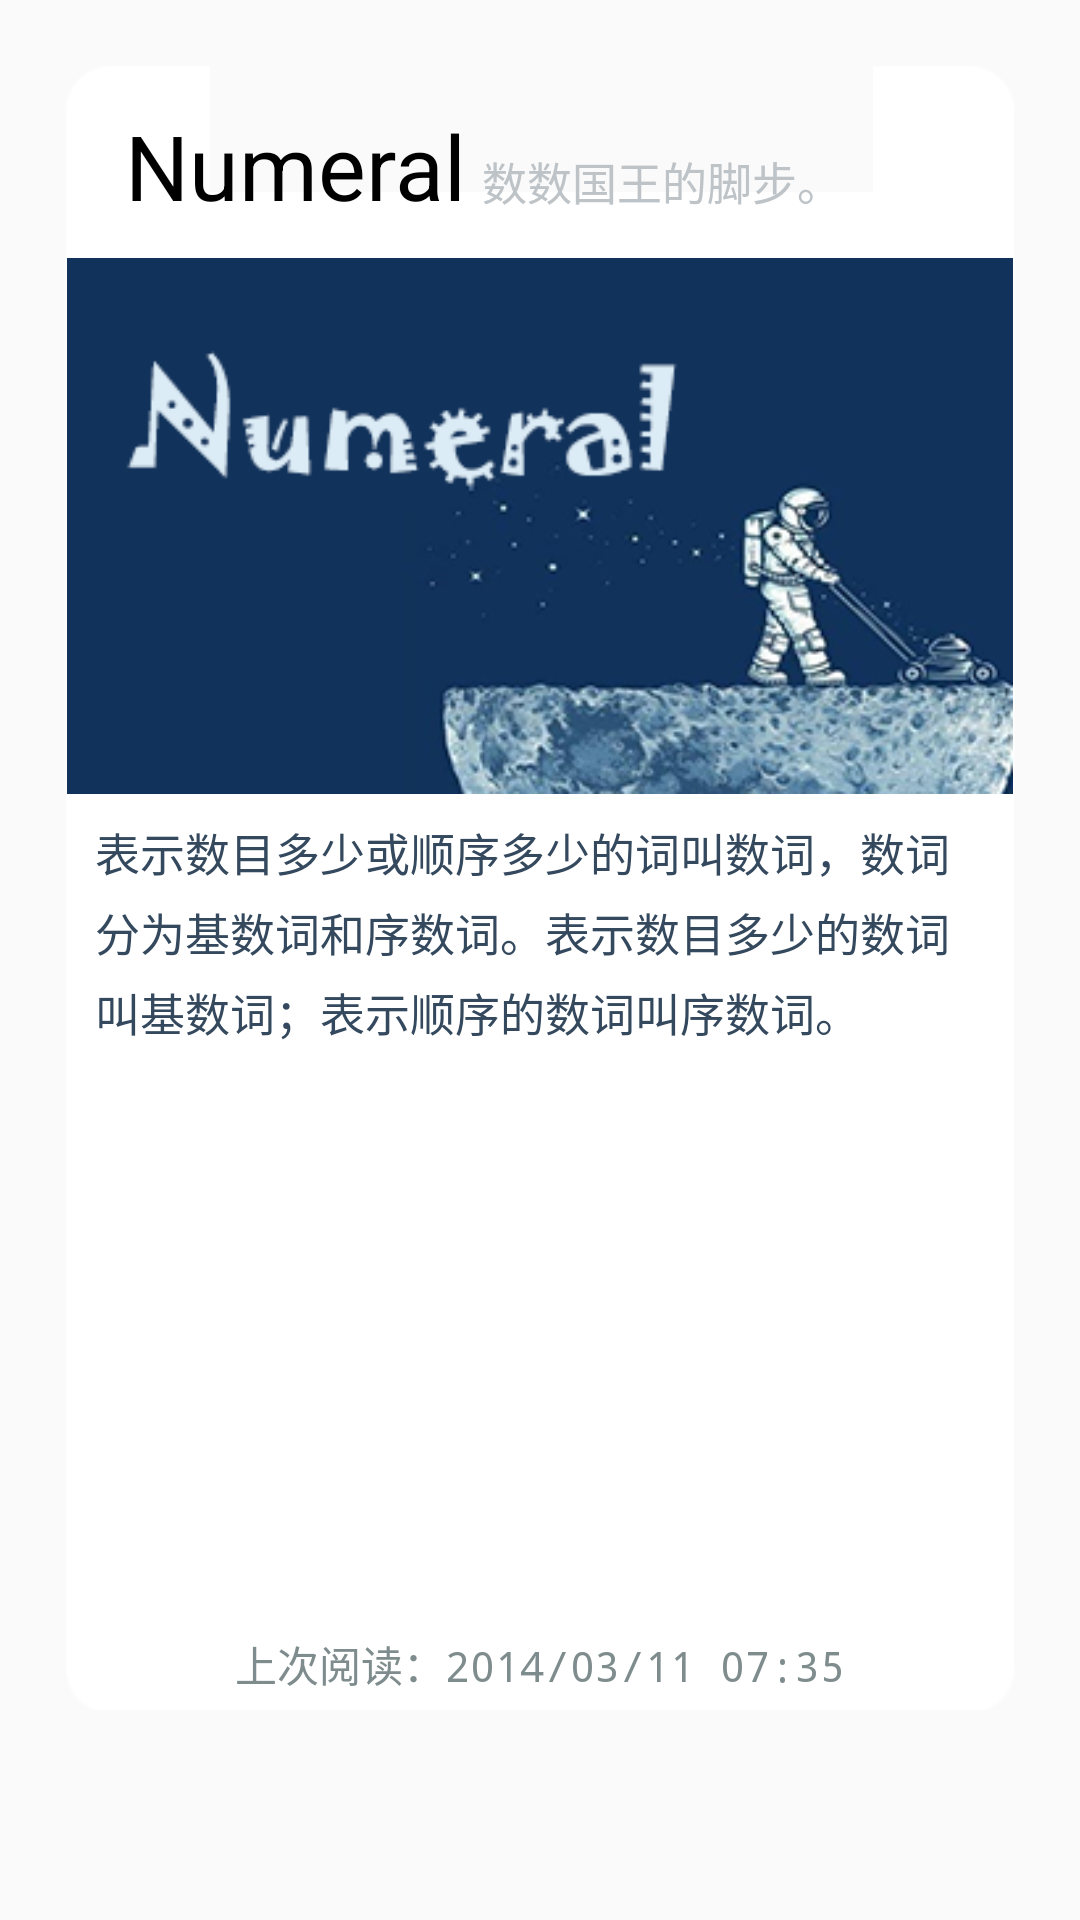

Here is an Android app screen rendered from its layout file. Give the layout XML and the strings, colors and styles it references.
<!-- AndroidManifest.xml: application theme AppTheme -->
<!-- res/layout/view4.xml -->
<?xml version="1.0" encoding="utf-8"?>
<LinearLayout xmlns:android="http://schemas.android.com/apk/res/android"
    android:layout_width="fill_parent"
    android:layout_height="fill_parent"
    android:background="@android:color/transparent"
    android:orientation="vertical">
  

	<RelativeLayout
	    android:onClick="toContent"
	    android:id="@+id/jqm_4_numeral"
	    android:contentDescription="数词 完成阅读"
	    android:layout_marginTop="20dp"
	    android:layout_width="fill_parent"
	    android:layout_height="fill_parent"
	    android:layout_marginBottom="70dp"
	    android:layout_marginLeft="20dp"
	    android:layout_marginRight="20dp"
	    android:background="@drawable/bg_radias"
	    android:paddingLeft="1.5dp"
	    android:paddingRight="1.5dp"
	    android:paddingTop="15dp" >
	    <TextView
	        android:id="@+id/title4"
	        android:layout_width="wrap_content"
	        android:layout_height="wrap_content"
	        android:layout_marginBottom="10dp"
	        android:paddingLeft="20dp"
	        android:paddingRight="5dp"
	        android:text="Numeral"
	        android:textColor="#000"
	        android:textSize="30sp"/>
	    
	    <TextView
	        android:id="@+id/second_title4"
	        android:layout_width="wrap_content"
	        android:layout_height="wrap_content"
	        android:layout_alignBaseline="@id/title4"
	        android:layout_toRightOf="@id/title4"
	        android:singleLine="true"
	        android:ellipsize="end"
	        android:paddingRight="1.5dp"
	        android:text="数数国王的脚步。"
	        android:textColor="@color/flat_silver"
	        android:typeface="monospace"
	        android:textSize="15sp"/>
		<LinearLayout 
		    android:layout_width="fill_parent"
		    android:layout_height="wrap_content"
		    android:orientation="vertical"
		    android:layout_below="@id/title4">
		    <ImageView
		        android:padding="0.5dp"
		        android:id="@+id/img_title4"
		        android:layout_width="fill_parent"
		        android:layout_height="180dp"
		        android:scaleType="fitXY"
		        android:src="@mipmap/img_4_numeral"
	        />
		    <TextView
		        android:layout_marginTop="8dp"
		        android:typeface="monospace"
		        android:paddingLeft="10dp"
		        android:paddingRight="10dp"
		        android:textSize="15sp"
		        android:lineSpacingExtra="5sp"
		        android:textColor="@color/flat_midnight_light"
		        android:text="表示数目多少或顺序多少的词叫数词，数词分为基数词和序数词。表示数目多少的数词叫基数词；表示顺序的数词叫序数词。"
		        android:layout_height="wrap_content"
		    	android:layout_width="fill_parent"
	    	 />
		    <RelativeLayout
		        android:layout_width="fill_parent"
		        android:layout_height="fill_parent"
		        android:paddingBottom="5dp"
		        android:layout_gravity="center">
		        <TextView
		            android:layout_width="fill_parent"
		            android:layout_height="wrap_content"
		            android:layout_alignParentBottom="true"
		            android:typeface="monospace"
		            android:textColor="@color/flat_gray"
		            android:gravity="center"
		            android:text="上次阅读：2014/03/11 07:35"/>
		    </RelativeLayout>
		</LinearLayout>
	</RelativeLayout>
</LinearLayout>
<!-- resources referenced by this layout -->
<resources>
  <color name="flat_gray">#7F8C8D</color>
  <color name="flat_midnight_light">#34495E</color>
  <color name="flat_silver">#BDC3C7</color>
  <!-- mipmap img_4_numeral: png bitmap (mipmap-mdpi, 53887 bytes) -->
  <!-- mipmap logo_en: png bitmap (mipmap-mdpi, 4389 bytes) -->
  <style name="AppTheme" parent="Theme.AppCompat.Light.DarkActionBar">
          
      </style>
</resources>
